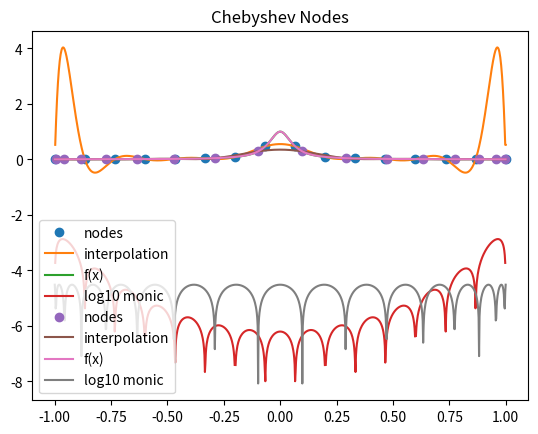

This chart was generated by the following Python code:
#Import Libraries
import numpy as np
from scipy.special import binom
import matplotlib.pyplot as plt

def driver():

    #Define Paramteres
    n=15
    h=2/n

    #Initializing Nodal and Weight Arrays
    x_equi=np.zeros(n+1)
    w_equi=np.zeros(n+1)

    x_cheb=np.zeros(n+1)
    w_cheb=np.zeros(n+1)

    #Create target points
    z=np.linspace(-1,1,1001)

   
    #Creating Nodal Points and Weight Values
    for i in range(n+1):
        x_equi[i]=-1+(i)*h
        w_equi[i]=((-1)**i)*binom(n,i)

        x_cheb[i]=np.cos(((2*i+1)*np.pi)/(2*n+2))
        w_cheb[i]=((-1)**i)*np.sin(((2*i+1)*np.pi)/(2*n+2))

    #Defining Function and Associated y-values
    f = lambda x: 1/(1+(16*x)**2)
    y_equi=f(x_equi)
    y_cheb=f(x_cheb)

    #Target y-values for comparison
    g = lambda z: 1/(1+(16*z)**2)
    a=g(z)

    #Creating Interpolation with Equispaced Nodes
    p=evalLagrange(x_equi,w_equi,y_equi,z,n)
    m=evalMonic(x_equi,z,n)

    #Plotting equispaced interpolation
    plt.plot(x_equi,y_equi,'o',label='nodes')
    plt.plot(z,p,label='interpolation')
    plt.plot(z,a,label='f(x)')
    plt.plot(z,np.log10(abs(m)),label='log10 monic')
    plt.title('Equispaced Nodes')
    plt.legend()
    plt.show()

    
    #Creating Interpolation with Chebyshev Nodes
    p=evalLagrange(x_cheb,w_cheb,y_cheb,z,n)
    m=evalMonic(x_cheb,z,n)

    #Plotting Chebyshev Interpolation
    plt.plot(x_cheb,y_cheb,'o',label='nodes')
    plt.plot(z,p,label='interpolation')
    plt.plot(z,a,label='f(x)')
    plt.plot(z,np.log10(abs(m)),label='log10 monic')
    plt.title('Chebyshev Nodes')
    plt.legend()
    plt.show()
        
#Function Creating Barycentric Lagrange
def evalLagrange(x,w,y,z,n):
    #Initilize Vecotrs
    p=np.zeros(len(z))
    num=np.zeros(len(z))
    den=np.zeros(len(z))

    #Code for Second barycentric formula
    for k in range(len(z)):
        
        for j in range(n+1):
            if (z[k] != x[j]):
                num[j]=(w[j]*y[j])/(z[k]-x[j])
                den[j]=w[j]/(z[k]-x[j])
            else:
                p[k]=y[j]
                break
        
        p[k]=np.sum(num)/np.sum(den)
        
    return p
#Function for Monic Polynomial for Error Analysis
def evalMonic(x,z,n):
    m=np.ones(len(z))
    for k in range(len(z)):
        for j in range(n+1):
            m[k]=(z[k]-x[j])*m[k]
    return m
        
        
   

driver()

    
